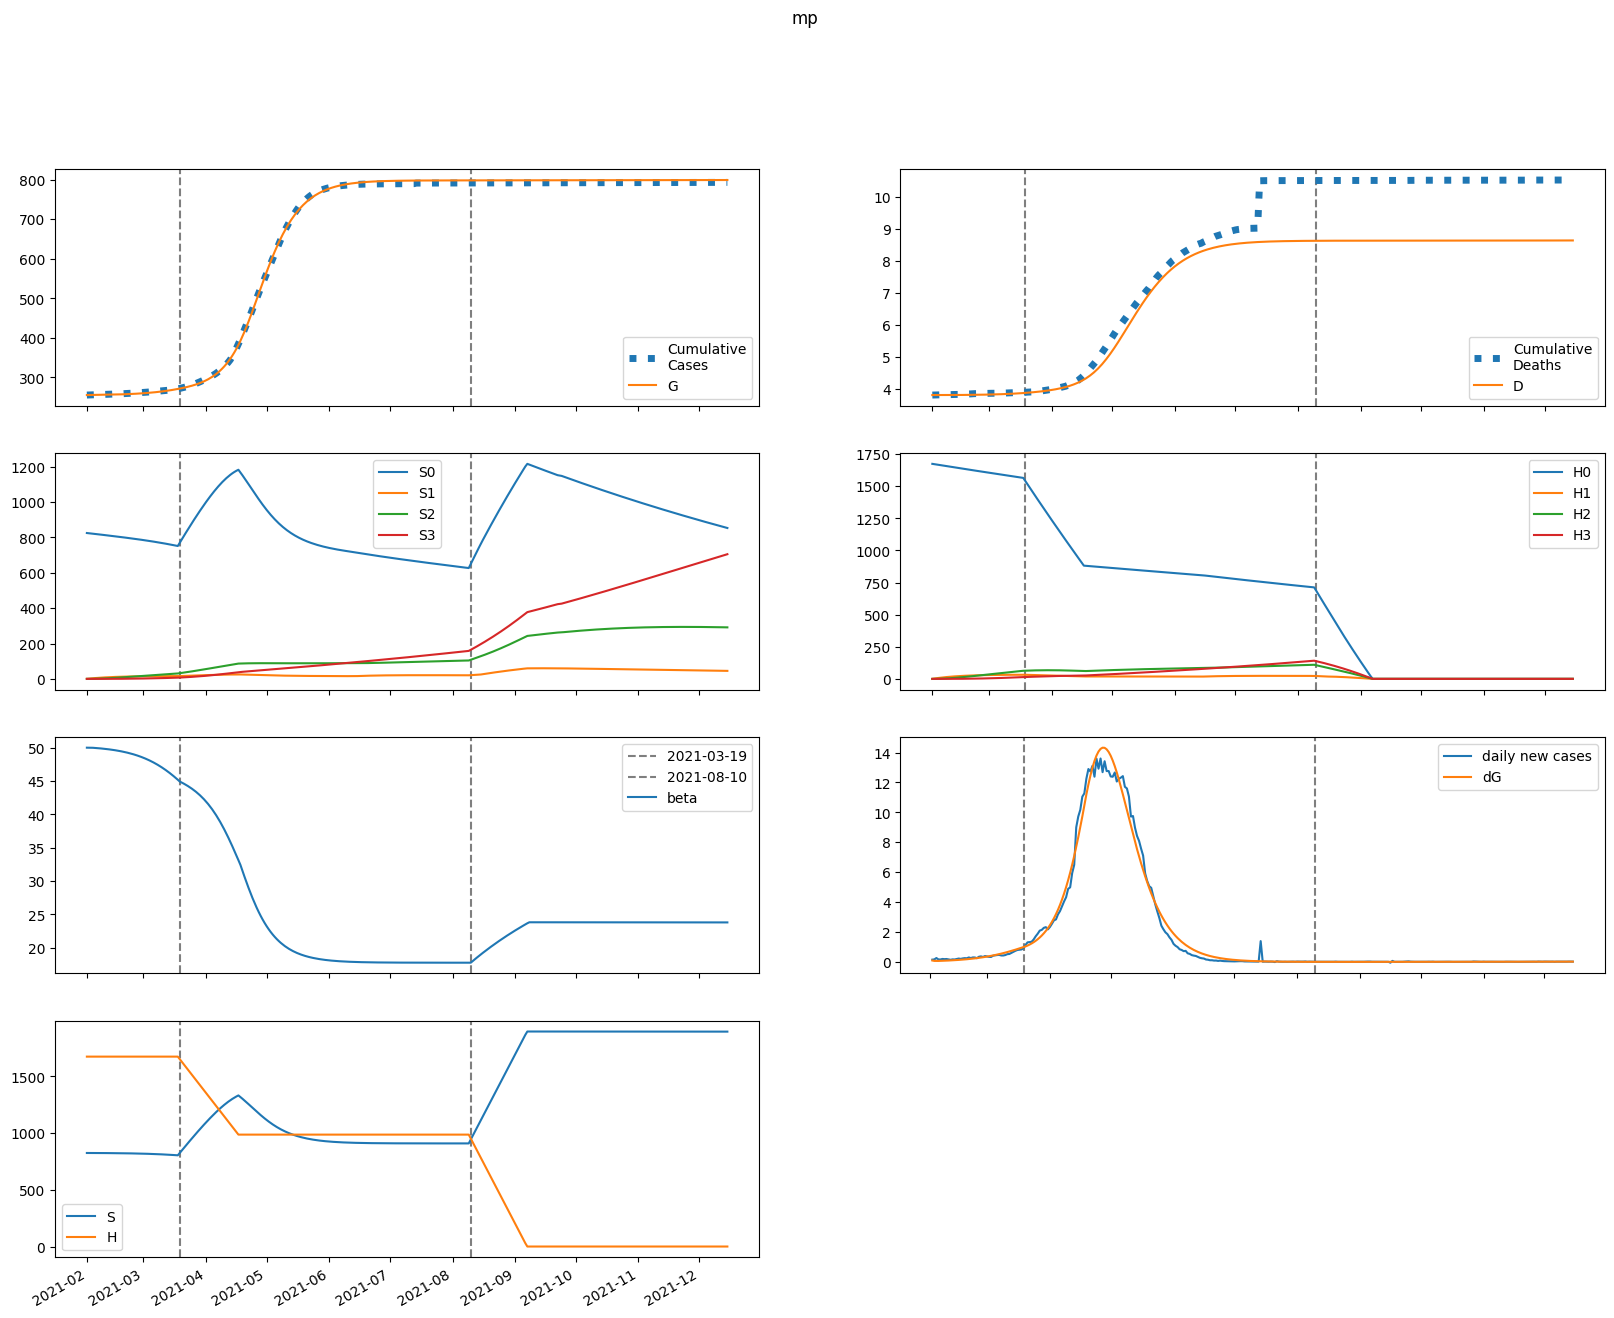

Values plotted in this chart, from the file beside it:
series, 2021-02-01, 2021-02-02, 2021-02-03, 2021-02-04, 2021-02-05, 2021-02-06, 2021-02-07, 2021-02-08, 2021-02-09, 2021-02-10, 2021-02-11, 2021-02-12, 2021-02-13, 2021-02-14, 2021-02-15, 2021-02-16, 2021-02-17, 2021-02-18, 2021-02-19, 2021-02-20, 2021-02-21, 2021-02-22, 2021-02-23
S, 824847, 824847, 824788, 824710, 824623, 824528, 824425, 824314, 824195, 824066, 823928, 823779, 823619, 823446, 823261, 823062, 822848, 822618, 822371, 822106, 821822, 821518, 821191
E, 352, 248.6, 234.3, 243.3, 259.3, 278.3, 299.3, 322.1, 346.8, 373.4, 402.1, 432.9, 466, 501.5, 539.6, 580.4, 624, 670.7, 720.6, 773.8, 830.5, 891, 955.3
I, 0.02761, 93.07, 121.6, 134.9, 145.3, 155.7, 167, 179.3, 192.8, 207.3, 223.1, 240.2, 258.5, 278.3, 299.6, 322.4, 346.9, 373.1, 401.2, 431.2, 463.3, 497.5, 534
A, 0.003068, 10.34, 15.58, 19.34, 22.62, 25.72, 28.75, 31.79, 34.89, 38.1, 41.45, 44.97, 48.69, 52.64, 56.85, 61.33, 66.11, 71.22, 76.67, 82.5, 88.73, 95.38, 102.5
IH, 0.0, 0.005523, 18.62, 41.35, 64.82, 88.36, 112, 135.9, 160.2, 185.2, 210.9, 237.6, 265.5, 294.6, 325.3, 357.5, 391.7, 427.8, 466.1, 506.7, 549.9, 595.8, 644.7
IN, 0.005523, 0.01095, 18.62, 42.63, 68.91, 96.83, 126.4, 157.7, 191, 226.4, 264.1, 304.4, 347.4, 393.4, 442.6, 495.2, 551.6, 611.9, 676.4, 745.5, 819.5, 898.6, 983.4
D, 3810, 3810, 3810, 3810, 3810, 3810, 3810, 3810, 3811, 3811, 3811, 3812, 3812, 3812, 3813, 3813, 3814, 3814, 3815, 3816, 3816, 3817, 3818
R, 0.0, 0.0007045, 2.07, 7.045, 15.06, 26.13, 40.24, 57.41, 77.7, 101.2, 128, 158.2, 192, 229.6, 271.2, 317, 367.3, 422.2, 482.2, 547.6, 618.6, 695.7, 779.3
G, 255112, 255205, 255271, 255333, 255397, 255466, 255539, 255618, 255703, 255795, 255894, 256000, 256115, 256238, 256370, 256513, 256666, 256831, 257009, 257199, 257404, 257623, 257859
H, 1674478, 1674478, 1674478, 1674478, 1674478, 1674478, 1674478, 1674478, 1674478, 1674478, 1674478, 1674478, 1674478, 1674478, 1674478, 1674478, 1674478, 1674478, 1674478, 1674478, 1674478, 1674478, 1674478
S0, 824847, 823610, 822316, 821005, 819686, 818362, 817033, 815697, 814356, 813007, 811651, 810287, 808914, 807531, 806137, 804732, 803315, 801884, 800439, 798979, 797503, 796009, 794496
E0, 352, 248.6, 234.2, 243, 258.8, 277.4, 297.9, 320.3, 344.4, 370.4, 398.4, 428.5, 460.7, 495.4, 532.4, 572.1, 614.6, 660, 708.4, 760.1, 815.2, 873.8, 936.2
I0, 0.02761, 93.07, 121.6, 134.9, 145.2, 155.5, 166.6, 178.7, 191.9, 206.2, 221.6, 238.3, 256.3, 275.6, 296.3, 318.5, 342.4, 367.9, 395.2, 424.4, 455.6, 488.8, 524.3
A0, 0.003068, 10.34, 15.58, 19.34, 22.61, 25.69, 28.7, 31.71, 34.78, 37.94, 41.23, 44.69, 48.33, 52.2, 56.31, 60.69, 65.36, 70.34, 75.66, 81.33, 87.39, 93.86, 100.8
IH0, 0.0, 0.005523, 18.62, 41.35, 64.81, 88.34, 111.9, 135.8, 160, 184.8, 210.3, 236.8, 264.3, 293.1, 323.3, 355.1, 388.7, 424.1, 461.7, 501.5, 543.8, 588.7, 636.5
IN0, 0.005523, 0.01095, 18.62, 42.63, 68.9, 96.8, 126.3, 157.6, 190.7, 226, 263.5, 303.5, 346.1, 391.7, 440.4, 492.4, 548, 607.4, 671, 739, 811.7, 889.5, 972.6
D0, 3810, 3810, 3810, 3810, 3810, 3810, 3810, 3810, 3811, 3811, 3811, 3812, 3812, 3812, 3813, 3813, 3814, 3814, 3815, 3816, 3816, 3817, 3818
R0, 0.0, 0.0007045, 2.07, 7.045, 15.06, 26.13, 40.23, 57.39, 77.65, 101.1, 127.8, 157.9, 191.6, 229, 270.4, 315.9, 365.7, 420.2, 479.7, 544.4, 614.7, 690.9, 773.4
G0, 255112, 255205, 255271, 255333, 255397, 255465, 255539, 255617, 255702, 255793, 255891, 255996, 256110, 256231, 256362, 256503, 256654, 256817, 256991, 257179, 257380, 257595, 257826
H0, 1674478, 1671966, 1669458, 1666954, 1664454, 1661957, 1659464, 1656975, 1654489, 1652008, 1649530, 1647055, 1644585, 1642118, 1639655, 1637195, 1634739, 1632287, 1629839, 1627394, 1624953, 1622516, 1620082
S1, 0.0, 1237, 2384, 3447, 4432, 5344, 6189, 6972, 7696, 8367, 8987, 9561, 10091, 10582, 11035, 11453, 11839, 12195, 12523, 12825, 13103, 13358, 13592
E1, 0.0, 0.0, 0.08809, 0.2872, 0.5686, 0.9132, 1.311, 1.758, 2.252, 2.792, 3.38, 4.016, 4.702, 5.441, 6.235, 7.088, 8.002, 8.981, 10.03, 11.15, 12.34, 13.61, 14.97
I1, 0.0, 0.0, 0.0, 0.02329, 0.08991, 0.2043, 0.364, 0.565, 0.8038, 1.078, 1.385, 1.724, 2.096, 2.501, 2.939, 3.412, 3.921, 4.468, 5.055, 5.684, 6.357, 7.076, 7.844
A1, 0.0, 0.0, 0.0, 0.002587, 0.01051, 0.02511, 0.04691, 0.07604, 0.1125, 0.1561, 0.2069, 0.2648, 0.3298, 0.402, 0.4814, 0.5683, 0.6628, 0.7653, 0.876, 0.9954, 1.124, 1.261, 1.409
IH1, 0.0, 0.0, 0.0, 0.0, 0.004657, 0.02224, 0.0612, 0.1288, 0.2309, 0.372, 0.556, 0.7857, 1.064, 1.393, 1.775, 2.212, 2.706, 3.26, 3.877, 4.559, 5.308, 6.129, 7.023
IN1, 0.0, 0.0, 0.0, 0.0, 0.004657, 0.02256, 0.06304, 0.1348, 0.2456, 0.4023, 0.6112, 0.8781, 1.209, 1.608, 2.082, 2.635, 3.274, 4.004, 4.832, 5.764, 6.805, 7.965, 9.249
D1, 0.0, 0.0, 0.0, 0.0, 0.0, 7.0254394111508596e-06, 4.0578849464872084e-05, 0.0001329, 0.0003272, 0.0006755, 0.001237, 0.002075, 0.003261, 0.004865, 0.006966, 0.009643, 0.01298, 0.01706, 0.02198, 0.02783, 0.03471, 0.04271, 0.05196
R1, 0.0, 0.0, 0.0, 0.0, 0.0005175, 0.003084, 0.01033, 0.02586, 0.05403, 0.09983, 0.1687, 0.2665, 0.3995, 0.5741, 0.7972, 1.076, 1.417, 1.829, 2.32, 2.899, 3.573, 4.352, 5.247
G1, 0.0, 0.0, 0.0, 0.02329, 0.09922, 0.2495, 0.4909, 0.8376, 1.302, 1.898, 2.636, 3.529, 4.591, 5.834, 7.272, 8.921, 10.79, 12.91, 15.28, 17.94, 20.88, 24.14, 27.74
H1, 0.0, 2512, 4840, 6999, 8999, 10853, 12571, 14162, 15636, 17001, 18265, 19434, 20517, 21518, 22444, 23301, 24092, 24823, 25499, 26122, 26697, 27228, 27717
S2, 0.0, 0.0, 88.37, 257.6, 500.7, 811.2, 1183, 1611, 2090, 2614, 3181, 3784, 4422, 5090, 5784, 6503, 7243, 8001, 8776, 9565, 10365, 11176, 11995
E2, 0.0, 0.0, 0.0, 0.002919, 0.01163, 0.02844, 0.05549, 0.09487, 0.1487, 0.2193, 0.3088, 0.4198, 0.555, 0.7171, 0.9093, 1.135, 1.397, 1.699, 2.046, 2.442, 2.891, 3.398, 3.968
I2, 0.0, 0.0, 0.0, 0.0, 0.0007717, 0.003537, 0.009641, 0.02045, 0.03735, 0.06173, 0.095, 0.1386, 0.1942, 0.2632, 0.3475, 0.4489, 0.5693, 0.7108, 0.8757, 1.066, 1.285, 1.536, 1.82
A2, 0.0, 0.0, 0.0, 0.0, 8.574921250300572e-05, 0.0004101, 0.001164, 0.002561, 0.004835, 0.008237, 0.01303, 0.01949, 0.02793, 0.03864, 0.05198, 0.06829, 0.08796, 0.1114, 0.139, 0.1713, 0.2088, 0.252, 0.3014
IH2, 0.0, 0.0, 0.0, 0.0, 0.0, 0.0001543, 0.0008486, 0.002705, 0.006566, 0.01348, 0.02468, 0.04158, 0.06578, 0.09902, 0.1433, 0.2006, 0.2733, 0.364, 0.4752, 0.61, 0.7715, 0.963, 1.188
IN2, 0.0, 0.0, 0.0, 0.0, 0.0, 0.0001543, 0.0008592, 0.002773, 0.006818, 0.01418, 0.02629, 0.04486, 0.07184, 0.1095, 0.1603, 0.2272, 0.3132, 0.4219, 0.5572, 0.7231, 0.9245, 1.166, 1.454
D2, 0.0, 0.0, 0.0, 0.0, 0.0, 0.0, 2.3283474699769593e-07, 1.5129608060268963e-06, 5.593012295394194e-06, 1.5497428339250568e-05, 3.582979874559694e-05, 7.30583150734066e-05, 0.0001358, 0.000235, 0.0003844, 0.0006005, 0.0009031, 0.001315, 0.001864, 0.002581, 0.003502, 0.004665, 0.006118
R2, 0.0, 0.0, 0.0, 0.0, 0.0, 1.7149842500601145e-05, 0.0001146, 0.0004322, 0.001216, 0.002843, 0.005848, 0.01095, 0.01905, 0.03131, 0.0491, 0.07409, 0.1082, 0.1538, 0.2134, 0.29, 0.387, 0.5084, 0.6583
G2, 0.0, 0.0, 0.0, 0.0, 0.0007717, 0.003846, 0.01136, 0.02603, 0.05111, 0.09043, 0.1484, 0.23, 0.341, 0.4877, 0.6773, 0.9177, 1.218, 1.587, 2.036, 2.577, 3.223, 3.987, 4.885
H2, 0.0, 0.0, 179.4, 523, 1017, 1647, 2403, 3272, 4245, 5311, 6462, 7690, 8987, 10345, 11759, 13222, 14729, 16275, 17854, 19463, 21097, 22753, 24427
S3, 0.0, 0.0, 0.0, 1.052, 4.118, 10.08, 19.74, 33.82, 53, 77.87, 109, 146.9, 191.9, 244.5, 305.1, 373.9, 451.3, 537.5, 632.7, 737.2, 851, 974.3, 1107
E3, 0.0, 0.0, 0.0, 0.0, 2.23229570962505e-05, 0.0001108, 0.0003296, 0.0007635, 0.001519, 0.002728, 0.004547, 0.007162, 0.01079, 0.01568, 0.02213, 0.03048, 0.04109, 0.0544, 0.07091, 0.09115, 0.1157, 0.1454, 0.1808
I3, 0.0, 0.0, 0.0, 0.0, 0.0, 5.901224818931784e-06, 3.2844370545675604e-05, 0.0001068, 0.0002659, 0.0005613, 0.001058, 0.001837, 0.002996, 0.00465, 0.006936, 0.01001, 0.01406, 0.0193, 0.02596, 0.03432, 0.04469, 0.05741, 0.07287
A3, 0.0, 0.0, 0.0, 0.0, 0.0, 6.55691646547976e-07, 3.780512834384662e-06, 1.2706586298752076e-05, 3.259196664723127e-05, 7.070551631672128e-05, 0.0001367, 0.0002429, 0.0004047, 0.0006407, 0.0009733, 0.001429, 0.002038, 0.002837, 0.003868, 0.005177, 0.006819, 0.008855, 0.01135
IH3, 0.0, 0.0, 0.0, 0.0, 0.0, 0.0, 1.180244963786357e-06, 7.648872658271002e-06, 2.8368442018969644e-05, 7.91485133930472e-05, 0.0001847, 0.0003806, 0.0007157, 0.001254, 0.002077, 0.003288, 0.005012, 0.007399, 0.01063, 0.01492, 0.02052, 0.02771, 0.03684
IN3, 0.0, 0.0, 0.0, 0.0, 0.0, 0.0, 1.180244963786357e-06, 7.729697518012686e-06, 2.897174258015978e-05, 8.168459772564987e-05, 0.0001926, 0.000401, 0.0007618, 0.001348, 0.002256, 0.003606, 0.00555, 0.008271, 0.012, 0.01699, 0.02357, 0.03212, 0.04308
D3, 0.0, 0.0, 0.0, 0.0, 0.0, 0.0, 0.0, 1.7803988418803178e-09, 1.3318718801143286e-08, 5.6112497098226615e-08, 1.755079835483074e-07, 4.5409333779284745e-07, 1.0282265807099807e-06, 2.10780687635838e-06, 3.9994471824985674e-06, 7.133257144140309e-06, 1.2093492171036156e-05, 1.9653365698629666e-05, 3.081435590516276e-05, 4.6850365422225615e-05, 6.93571126816016e-05, 0.0001003, 0.0001421
R3, 0.0, 0.0, 0.0, 0.0, 0.0, 0.0, 1.311383293095952e-07, 1.005128466903916e-06, 4.311775627291127e-06, 1.3673649634564332e-05, 3.576215446175538e-05, 8.168011235833584e-05, 0.0001686, 0.0003218, 0.0005768, 0.0009819, 0.001601, 0.002518, 0.003839, 0.005697, 0.008257, 0.01172, 0.01633
G3, 0.0, 0.0, 0.0, 0.0, 0.0, 5.901224818931784e-06, 3.5204860473248315e-05, 0.0001223, 0.0003242, 0.0007259, 0.001447, 0.002649, 0.004543, 0.007395, 0.01154, 0.01739, 0.02545, 0.03631, 0.05069, 0.06944, 0.09353, 0.1241, 0.1626
H3, 0.0, 0.0, 0.0, 2.136, 8.362, 20.47, 40.08, 68.68, 107.6, 158.2, 221.4, 298.3, 389.9, 496.9, 620, 760, 917.4, 1093, 1287, 1499, 1731, 1982, 2253
beta, 50, 50, 50, 49.98, 49.96, 49.94, 49.91, 49.88, 49.85, 49.82, 49.79, 49.75, 49.71, 49.66, 49.62, 49.57, 49.51, 49.45, 49.39, 49.33, 49.25, 49.18, 49.1
